Run: headless pygame with SDL's dummy video driver; simulated clock (each Clock.tick advances the game by its frame time, no real sleeping); random seed 0; keys injected as events and as key.get_pressed() state; mouse plan: one left click at the window centre at the start of phase 2, then a move to the lower-right quarter at the start of phase 3.
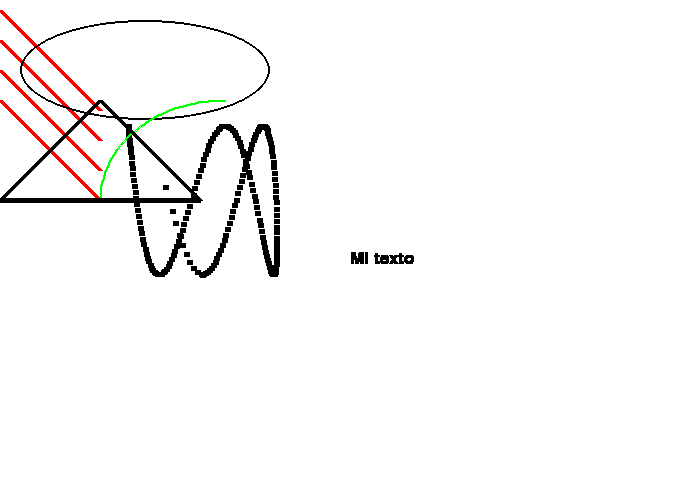
Frame 1 of 4 · flips 1–60 · no input
Frame 2 of 4 · flips 61–180 · clicked the window centre · tapped SPACE, RETURN · held RIGHT (→), D · screen unchanged from frame 1, image omitted
Frame 3 of 4 · flips 181–300 · moved the mouse to the lower-right quarter · held DOWN (↓), S · screen unchanged from frame 2, image omitted
Frame 4 of 4 · flips 301–420 · held LEFT (←), A, UP (↑), W · screen unchanged from frame 3, image omitted

The pygame program that drew these frames:


import pygame
import random
import math

pygame.init()
dimensiones = (700, 500)
pantalla = pygame.display.set_mode(dimensiones)

NEGRO  = (  0,   0,   0)
BLANCO = (255, 255, 255)
VERDE  = (0,   255,   0)
ROJO   = (255,   0,   0)

pi = 3.141518
hecho = False
reloj = pygame.time.Clock()

fuente = pygame.font.Font(None, 25)
texto = fuente.render("Mi texto", True, NEGRO)

while not hecho:
	
	for accion in pygame.event.get():
		if accion.type == pygame.QUIT:
			print("El usuario solicitó salir.")
			hecho = True
		elif accion.type == pygame.KEYDOWN:
			print("El usuario presionó una tecla.")
		elif accion.type == pygame.KEYUP:
			print("El usuario soltó una tecla.")
		elif accion.type == pygame.MOUSEBUTTONDOWN:
			print("El usuario presionó un botón del ratón")

	#R= random.randint(0,255)
	#G = random.randint(0,255)
	#B = random.randint(0,255)
	#color = ( R , G , B )
	#pygame.draw.rect( pantalla , color , [ 10,10,random.randint(0,200),random.randint(0,100)] , 4 )
	#pygame.draw.line(pantalla, color, [100, 0], [100, 100], 5)

	
	desplazar_y = 0
	while  desplazar_y < 100:
		pygame.draw.line(pantalla, ROJO, [0, 10 + desplazar_y], [100, 110 + desplazar_y], 5)
		desplazar_y = desplazar_y + 30

	for i in range(200): 
		radianes_x = i / 20
		radianes_y = i / 6 
		x = int( 75 * math.sin(radianes_x)) + 200
		y = int( 75 * math.cos(radianes_y)) + 200
		pygame.draw.line(pantalla, NEGRO, [x, y], [x + 5, y], 5)
		pygame.draw.ellipse(pantalla, NEGRO, [20, 20, 250, 100], 2)
		pygame.draw.arc(pantalla, VERDE, [100, 100, 250, 200], pi/2, pi, 2)
		pygame.draw.polygon(pantalla, NEGRO, [[100, 100],[0, 200],[200, 200]], 5)

		pantalla.blit(texto, [350, 250])

	pygame.display.flip()
	pantalla.fill( (255,255,255) )
	reloj.tick(20)

pygame.quit()
